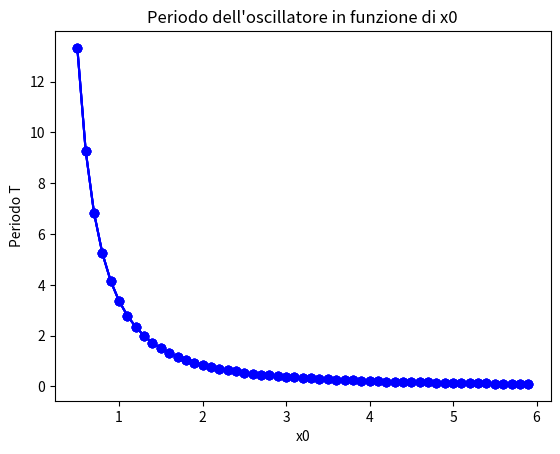

The matplotlib source for this figure:
# Import dei moduli
import pandas as pd
import numpy as np

import matplotlib.pyplot as plt

from scipy import integrate

# Funzioni per il calcolo dei potenziali
def V1(x, a):

    return a*x**6

def V2(x, a):

    return a*x**2

def V3(x, a):

    return a*x**4

def V4(x, a):

    return a*np.absolute(x)**(3/2)

# valore parametro della massa
m = 1

# Passo
dx= 0.001

# Array vuoto ampiezza
a = np.empty(0)

# Costante potenziale

d = 1

# Creazione array di integrali
integrali1 = np.empty(0)

integrali2 = np.empty(0)

integrali3 = np.empty(0)

integrali4 = np.empty(0)

# Calcolo integrali
for x0 in np.arange(0.5, 6, 0.1):

    a = np.append(a, x0) # array ampiezza

    xx = np.arange(0, x0, dx) # range di integrazione

    F1 = 1./np.sqrt(V1(x0, d) - V1(xx, d))

    F2 = 1./np.sqrt(V2(x0, d) - V2(xx, d))

    F3 = 1./np.sqrt(V3(x0, d) - V3(xx, d))

    F4 = 1./np.sqrt(V4(x0, d) - V4(xx, d))
    
    integrali_1 = integrate.simpson(F1, dx=0.001)

    integrali_2 = integrate.simpson(F2, dx=0.001)

    integrali_3 = integrate.simpson(F3, dx=0.001)

    integrali_4 = integrate.simpson(F4, dx=0.001)

    integrali1 = np.append(integrali1, np.sqrt(8*m) * integrali_1 )

    integrali2 = np.append(integrali2, np.sqrt(8*m) * integrali_1 )

    integrali3 = np.append(integrali3, np.sqrt(8*m) * integrali_1 )

    integrali4 = np.append(integrali4, np.sqrt(8*m) * integrali_1 )

    
# Grafico V1
plt.plot(a, integrali1, 'o-', color='blue')
plt.xlabel("x0")
plt.ylabel("Periodo T")
plt.title("Periodo dell'oscillatore in funzione di x0")
plt.show()

# Grafico V2
plt.plot(a, integrali2, 'o-', color='blue')
plt.xlabel("x0")
plt.ylabel("Periodo T")
plt.title("Periodo dell'oscillatore in funzione di x0")
plt.show()

# Grafico V3
plt.plot(a, integrali3, 'o-', color='blue')
plt.xlabel("x0")
plt.ylabel("Periodo T")
plt.title("Periodo dell'oscillatore in funzione di x0")
plt.show()

# Grafico V4
plt.plot(a, integrali4, 'o-', color='blue')
plt.xlabel("x0")
plt.ylabel("Periodo T")
plt.title("Periodo dell'oscillatore in funzione di x0")
plt.show()
